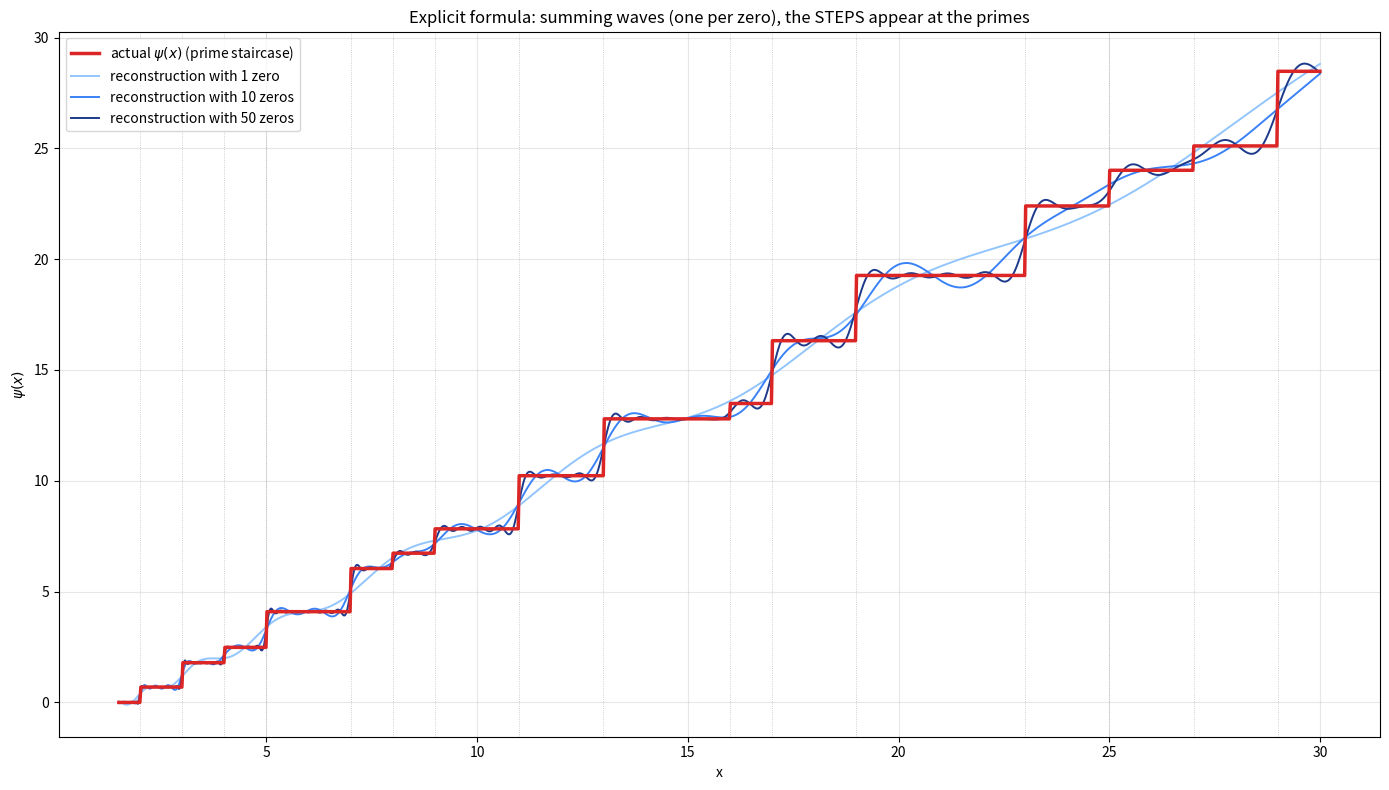

Here is the Python script that generated this plot:
"""
Riemann's explicit formula: the zeros RECONSTRUCT the primes.

Chebyshev step function  psi(x) = sum of ln(p) over prime powers p^k <= x.
It jumps at 2, 3, 4=2^2, 5, 7, 8=2^3, 9=3^2, 11, ...  The jump is ln(p).

Explicit formula (Riemann - von Mangoldt):
    psi(x) = x - sum_rho x^rho/rho - ln(2pi) - (1/2)ln(1 - x^-2)

With N zeros rho = 1/2 +- i*gamma, the sum of waves gets closer and closer
to the prime staircase. With few zeros: a smooth wave. With many: the steps
appear EXACTLY at the primes.
"""
import math
import mpmath as mp
import matplotlib.pyplot as plt

mp.mp.dps = 30

X_MAX = 30.0
NPTS = 1200
xs = [1.5 + (X_MAX - 1.5) * k / NPTS for k in range(NPTS + 1)]

# --- actual staircase psi(x) ---
def psi_real(x):
    total = 0.0
    p = 2
    # prime powers <= x
    for n in range(2, int(x) + 1):
        # is n a prime power? find a prime factor
        m = n
        f = 2
        primo = None
        while f * f <= m:
            if m % f == 0:
                primo = f
                while m % f == 0:
                    m //= f
                break
            f += 1
        if primo is None:
            primo = m  # n is prime
            m = 1
        if m == 1:  # n = prime^k  -> prime power
            total += math.log(primo)
    return total

psi_vals = [psi_real(x) for x in xs]

# --- approximation by N zeros ---
def psi_aprox(x, gammas):
    # x - sum_rho x^rho/rho - ln(2pi) - 0.5 ln(1 - x^-2)
    s = mp.mpf(x)
    for g in gammas:
        rho = mp.mpc(0.5, g)
        s -= (mp.power(x, rho) / rho)
        rho_c = mp.mpc(0.5, -g)
        s -= (mp.power(x, rho_c) / rho_c)
    s -= mp.log(2 * mp.pi)
    s -= 0.5 * mp.log(1 - mp.power(x, -2))
    return float(s.real)

# first zeros
NUM_CEROS = 50
gammas = [float(mp.zetazero(n).imag) for n in range(1, NUM_CEROS + 1)]

conjuntos = [
    (1,  "#93c5fd", "1 zero"),
    (10, "#3b82f6", "10 zeros"),
    (50, "#1e3a8a", "50 zeros"),
]

fig, ax = plt.subplots(figsize=(14, 8))

# actual staircase
ax.plot(xs, psi_vals, color="#dc2626", linewidth=2.5, label=r"actual $\psi(x)$ (prime staircase)", zorder=5)

# approximations
for n, color, etiqueta in conjuntos:
    gs = gammas[:n]
    aprox = [psi_aprox(x, gs) for x in xs]
    ax.plot(xs, aprox, color=color, linewidth=1.4, label=f"reconstruction with {etiqueta}")

# mark primes and prime powers with vertical lines
saltos = [2, 3, 4, 5, 7, 8, 9, 11, 13, 16, 17, 19, 23, 25, 27, 29]
for s in saltos:
    if s <= X_MAX:
        ax.axvline(s, color="gray", linewidth=0.6, linestyle=":", alpha=0.5)

ax.set_title("Explicit formula: summing waves (one per zero), the STEPS appear at the primes")
ax.set_xlabel("x")
ax.set_ylabel(r"$\psi(x)$")
ax.grid(True, alpha=0.3)
ax.legend(loc="upper left")

plt.tight_layout()
plt.savefig("formula_explicita.png", dpi=130)
print("Saved: formula_explicita.png")
print("Steps at prime powers:", saltos)
